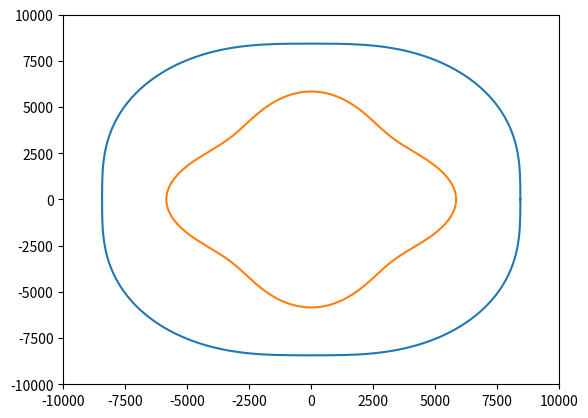

Python code for this plot:
#!/usr/bin/env python3
# -*- coding: utf-8 -*-
"""
Created on Thu Feb 28 12:37:19 2019

@author: ramyagurunathan

Angular dependence of the phonon velocity on theta in a cubic material.
"""



'''
Elastic properties of the material
'''

from math import pi, cos, sin, tan
import numpy as np
import matplotlib.pyplot as plt

class ElasticProps:
    def __init__(self, props):
        [self.rho, self.C11, self.C12, self.C44] = props
        
'''
Functions: Speed of sound as a function of phi (shear and tranverse modes)
'''

p = ElasticProps([2329, 16.564e10, 6.394e10, 7.951e10])


def v_shear(theta):
    v_s = (2*p.rho)**(-1/2)*(p.C11 + p.C44 - ((p.C11 - p.C44)**2*cos(2*theta)**2 + (p.C12+p.C44)**2*sin(2*theta)**2)**(1/2))**(1/2)
    return v_s

def v_long(theta):
    v_l = (2*p.rho)**(-1/2)*(p.C11+p.C44 + ((p.C11-p.C44)**2*cos(2*theta)**2 + (p.C12 + p.C44)**2*sin(2*theta)**2)**(1/2))**(1/2)
    return v_l


'''
Here, vx corresponds to the [010] direction and vy corresponds to the [001] direction
'''

def v_xy(pol, theta):
    vx = pol(theta)*cos(theta)
    vy = pol(theta)*sin(theta)
    return vx, vy


pts = 200
vs = np.zeros((pts, 2))
vl= np.zeros((pts, 2))
n=0
for theta in np.linspace(0,2*pi, 200):
    vs[n][0], vs[n][1] = v_xy(v_shear, theta) 
    vl[n][0], vl[n][1] = v_xy(v_long, theta)
    n=n+1

plt.plot(vl[:,0], vl[:,1])
plt.plot(vs[:,0], vs[:,1])
plt.xlim([-10000,10000])
plt.ylim([-10000,10000])

